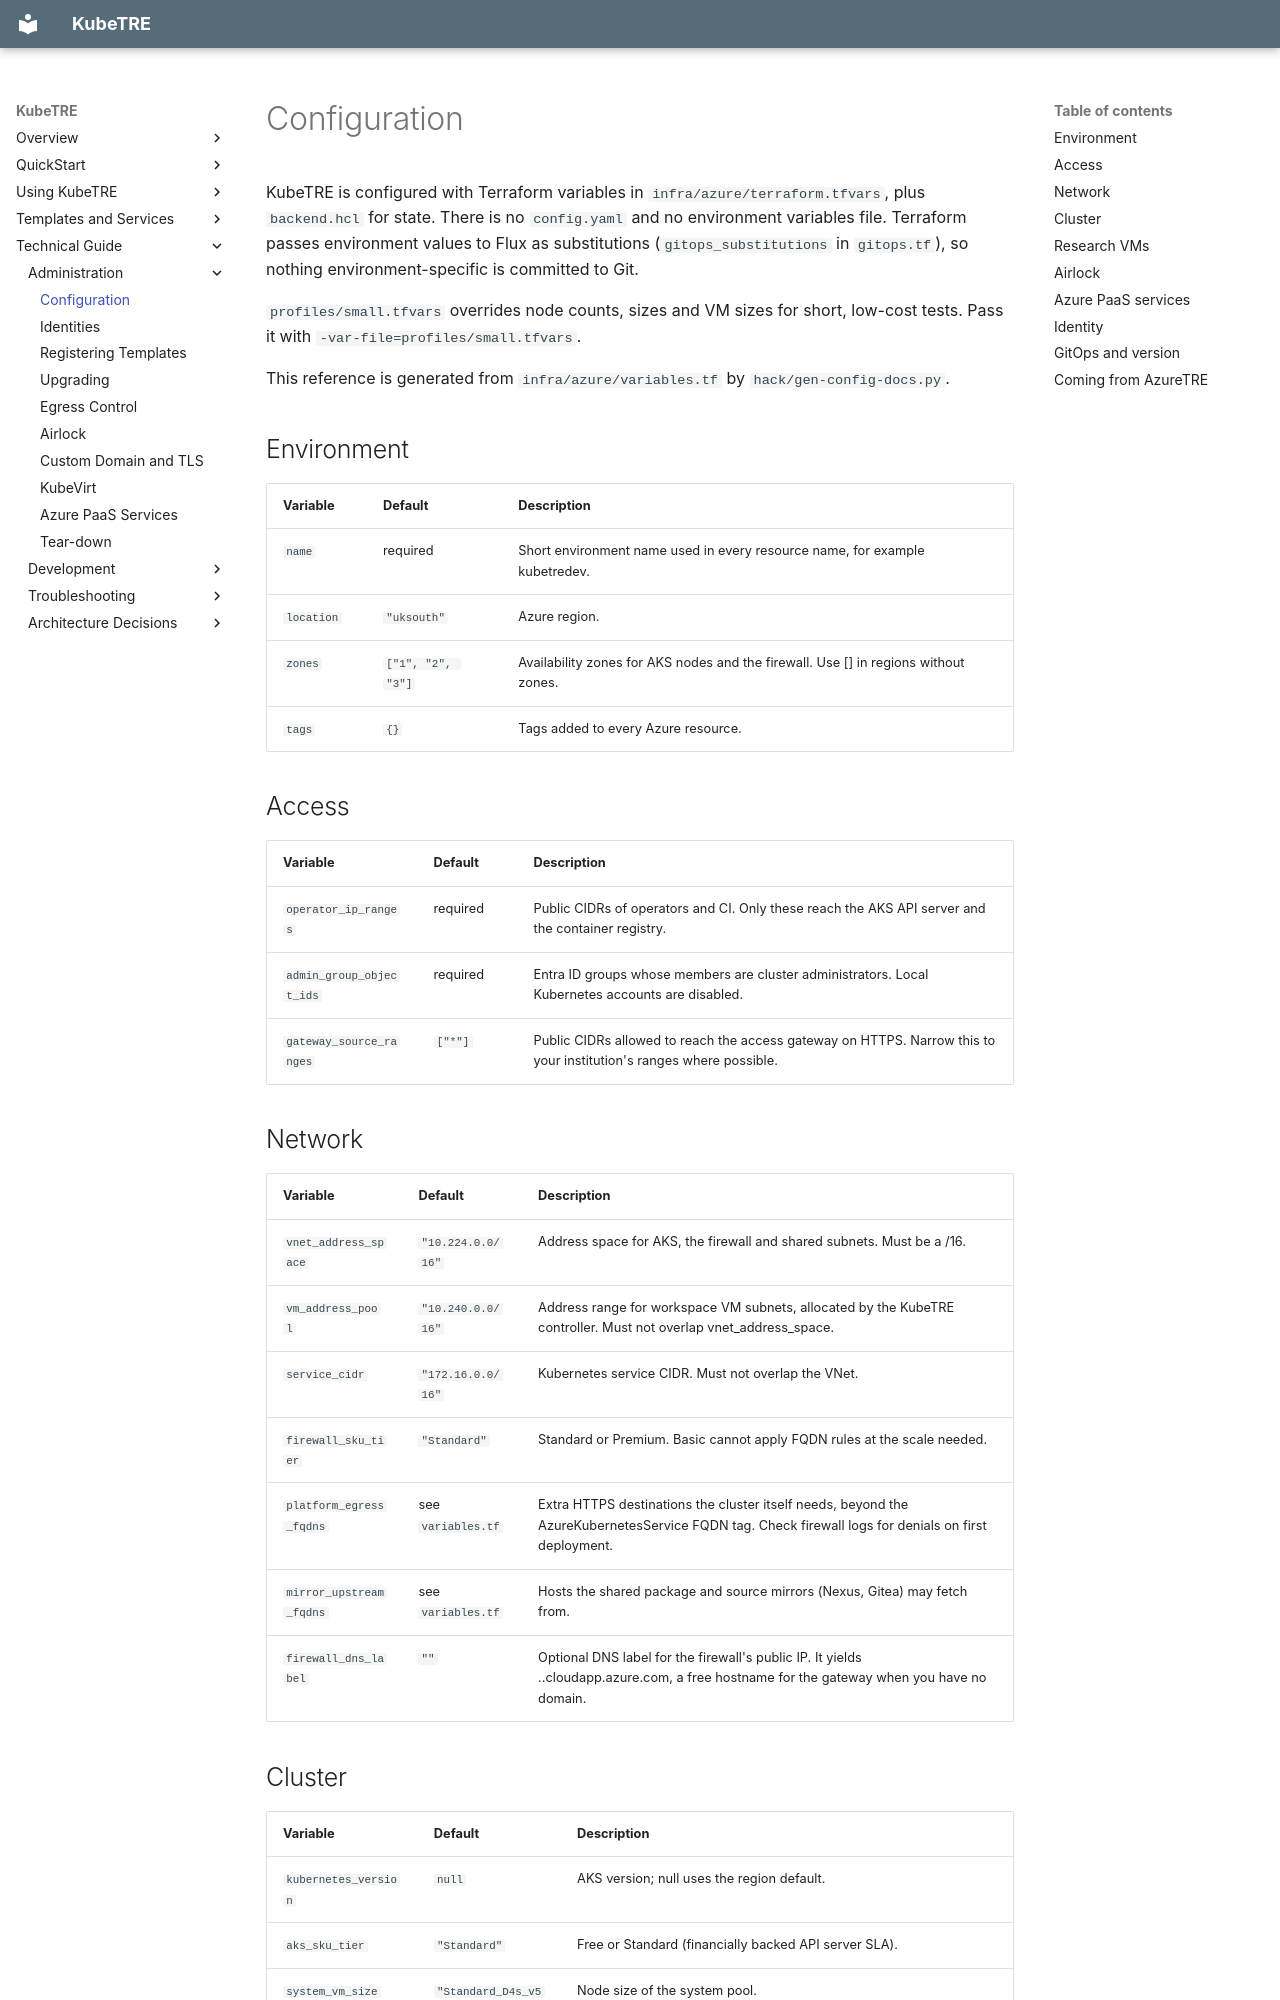

repository: isBioku/kubetre · page: admin/configuration/index.html · generator: mkdocs

# Configuration

KubeTRE is configured with Terraform variables in `infra/azure/terraform.tfvars`, plus
`backend.hcl` for state. There is no `config.yaml` and no environment variables file.
Terraform passes environment values to Flux as substitutions (`gitops_substitutions` in
`gitops.tf`), so nothing environment-specific is committed to Git.

`profiles/small.tfvars` overrides node counts, sizes and VM sizes for short, low-cost tests.
Pass it with `-var-file=profiles/small.tfvars`.

This reference is generated from `infra/azure/variables.tf` by `hack/gen-config-docs.py`.

## Environment

| Variable | Default | Description |
|---|---|---|
| `name` | required | Short environment name used in every resource name, for example kubetredev. |
| `location` | `"uksouth"` | Azure region. |
| `zones` | `["1", "2", "3"]` | Availability zones for AKS nodes and the firewall. Use [] in regions without zones. |
| `tags` | `{}` | Tags added to every Azure resource. |

## Access

| Variable | Default | Description |
|---|---|---|
| `operator_ip_ranges` | required | Public CIDRs of operators and CI. Only these reach the AKS API server and the container registry. |
| `admin_group_object_ids` | required | Entra ID groups whose members are cluster administrators. Local Kubernetes accounts are disabled. |
| `gateway_source_ranges` | `["*"]` | Public CIDRs allowed to reach the access gateway on HTTPS. Narrow this to your institution's ranges where possible. |

## Network

| Variable | Default | Description |
|---|---|---|
| `vnet_address_space` | `"10.224.0.0/16"` | Address space for AKS, the firewall and shared subnets. Must be a /16. |
| `vm_address_pool` | `"10.240.0.0/16"` | Address range for workspace VM subnets, allocated by the KubeTRE controller. Must not overlap vnet_address_space. |
| `service_cidr` | `"172.16.0.0/16"` | Kubernetes service CIDR. Must not overlap the VNet. |
| `firewall_sku_tier` | `"Standard"` | Standard or Premium. Basic cannot apply FQDN rules at the scale needed. |
| `platform_egress_fqdns` | see `variables.tf` | Extra HTTPS destinations the cluster itself needs, beyond the AzureKubernetesService FQDN tag. Check firewall logs for denials on first deployment. |
| `mirror_upstream_fqdns` | see `variables.tf` | Hosts the shared package and source mirrors (Nexus, Gitea) may fetch from. |
| `firewall_dns_label` | `""` | Optional DNS label for the firewall's public IP. It yields <label>.<location>.cloudapp.azure.com, a free hostname for the gateway when you have no domain. |
